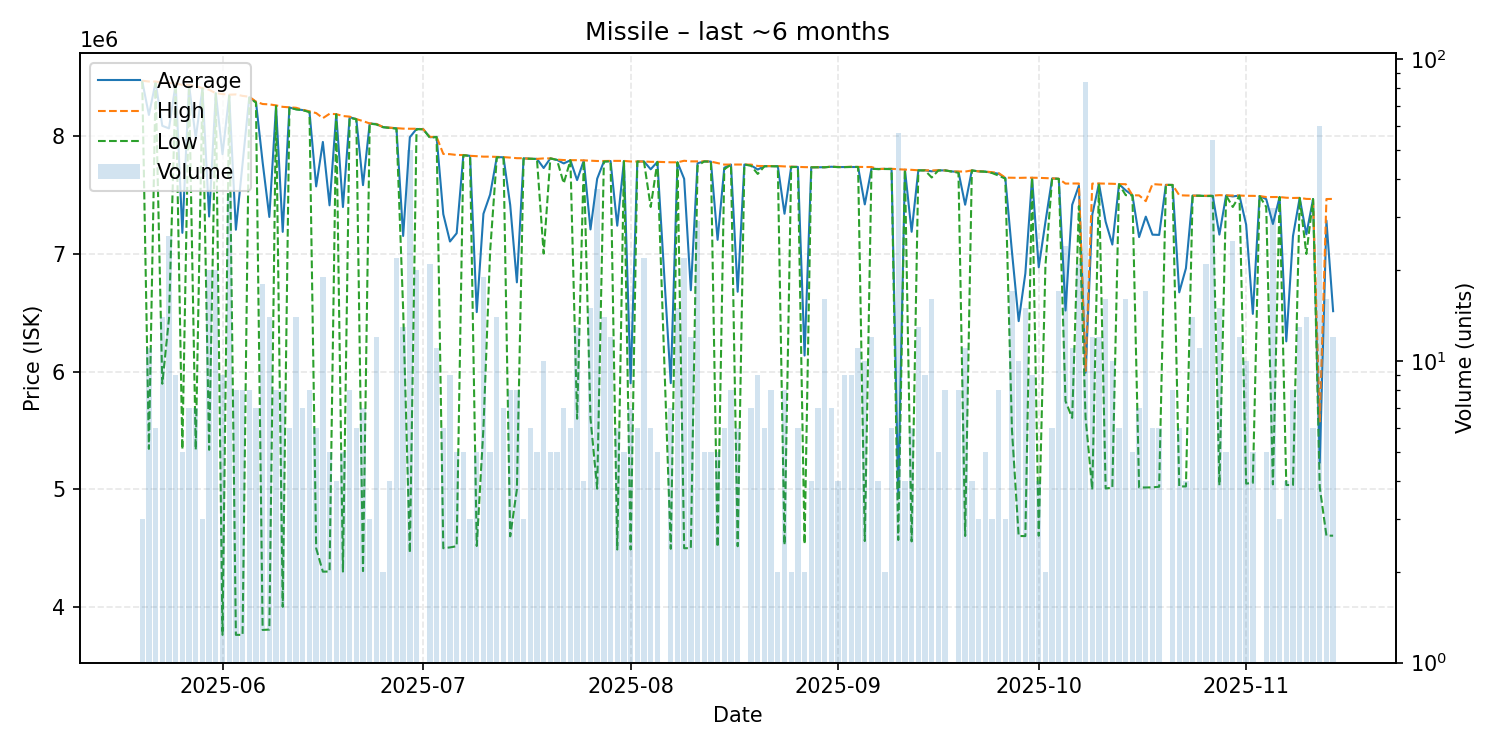

Values plotted in this chart, from the file beside it:
date, average, highest, lowest, order_count, volume
2025-05-20, 8468333, 8472000, 8466500, 3, 3
2025-05-21, 8181091, 8465000, 5345000, 11, 11
2025-05-22, 8459833, 8465000, 8449500, 5, 6
2025-05-23, 8088857, 8455000, 5898000, 12, 14
2025-05-24, 8067269, 8452000, 6452000, 7, 26
2025-05-25, 8447556, 8449000, 8445500, 8, 9
2025-05-26, 7179800, 8436000, 5340500, 5, 5
2025-05-27, 8436000, 8437000, 8435000, 5, 7
2025-05-28, 7983857, 8426000, 5337000, 7, 7
2025-05-29, 8406000, 8409000, 8404500, 3, 3
2025-05-30, 7318450, 8395000, 5337000, 12, 20
2025-05-31, 8365400, 8366000, 8363000, 12, 20
2025-06-01, 7847778, 8359000, 3765000, 9, 9
2025-06-02, 8349111, 8353000, 8342000, 20, 36
2025-06-03, 7206250, 8355500, 3765000, 7, 8
2025-06-04, 7770125, 8343000, 3765000, 7, 8
2025-06-05, 8330500, 8336000, 8328000, 8, 8
2025-06-06, 8292000, 8294000, 8286000, 7, 7
2025-06-07, 7777722, 8274000, 3807000, 14, 18
2025-06-08, 7314786, 8271000, 3810000, 11, 14
2025-06-09, 8258500, 8262500, 8257000, 8, 8
2025-06-10, 7188000, 8250000, 4003000, 7, 8
2025-06-11, 8244333, 8246000, 8244000, 5, 6
2025-06-12, 8230143, 8242000, 8228000, 6, 14
2025-06-13, 8222571, 8225000, 8222000, 7, 7
2025-06-14, 8208375, 8212000, 8205000, 6, 8
2025-06-15, 7574333, 8197000, 4500000, 6, 6
2025-06-16, 7951842, 8154000, 4302000, 19, 19
2025-06-17, 7413600, 8191000, 4303000, 5, 5
2025-06-18, 8186500, 8188000, 8186000, 4, 4
2025-06-19, 7399200, 8172000, 4303000, 5, 5
2025-06-20, 8161875, 8167000, 8156500, 6, 8
2025-06-21, 8145500, 8146000, 8145000, 3, 6
2025-06-22, 7585000, 8129000, 4307000, 7, 7
2025-06-23, 8108333, 8109000, 8108000, 3, 3
2025-06-24, 8103917, 8105000, 8100000, 5, 12
2025-06-25, 8077500, 8078000, 8077000, 2, 2
2025-06-26, 8072000, 8073000, 8071000, 4, 4
2025-06-27, 8067955, 8069000, 8065000, 12, 22
2025-06-28, 7153154, 8065000, 6531000, 12, 13
2025-06-29, 7991800, 8064000, 4462000, 17, 50
2025-06-30, 8062150, 8064000, 8060000, 9, 20
2025-07-01, 8060000, 8060000, 8060000, 1, 1
2025-07-02, 7991857, 7995000, 7987000, 10, 21
2025-07-03, 7994455, 7995000, 7994000, 7, 11
2025-07-04, 7338667, 7850000, 4501000, 6, 6
2025-07-05, 7106111, 7848000, 4508000, 9, 9
2025-07-06, 7176400, 7841000, 4518000, 5, 5
2025-07-07, 7840400, 7841000, 7839000, 4, 5
2025-07-08, 7833667, 7834000, 7833000, 3, 3
2025-07-09, 6506600, 7831000, 4520000, 5, 5
2025-07-10, 7341474, 7827000, 5521000, 14, 19
2025-07-11, 7505400, 7827000, 7023000, 5, 5
2025-07-12, 7823000, 7825000, 7822000, 10, 14
2025-07-13, 7821571, 7823000, 7820000, 7, 7
2025-07-14, 7416750, 7819000, 4602000, 8, 8
2025-07-15, 6759250, 7814000, 5000000, 7, 8
2025-07-16, 7812667, 7813500, 7811000, 3, 3
2025-07-17, 7809000, 7809000, 7809000, 6, 6
2025-07-18, 7807800, 7808000, 7807000, 5, 5
... 118 more rows
